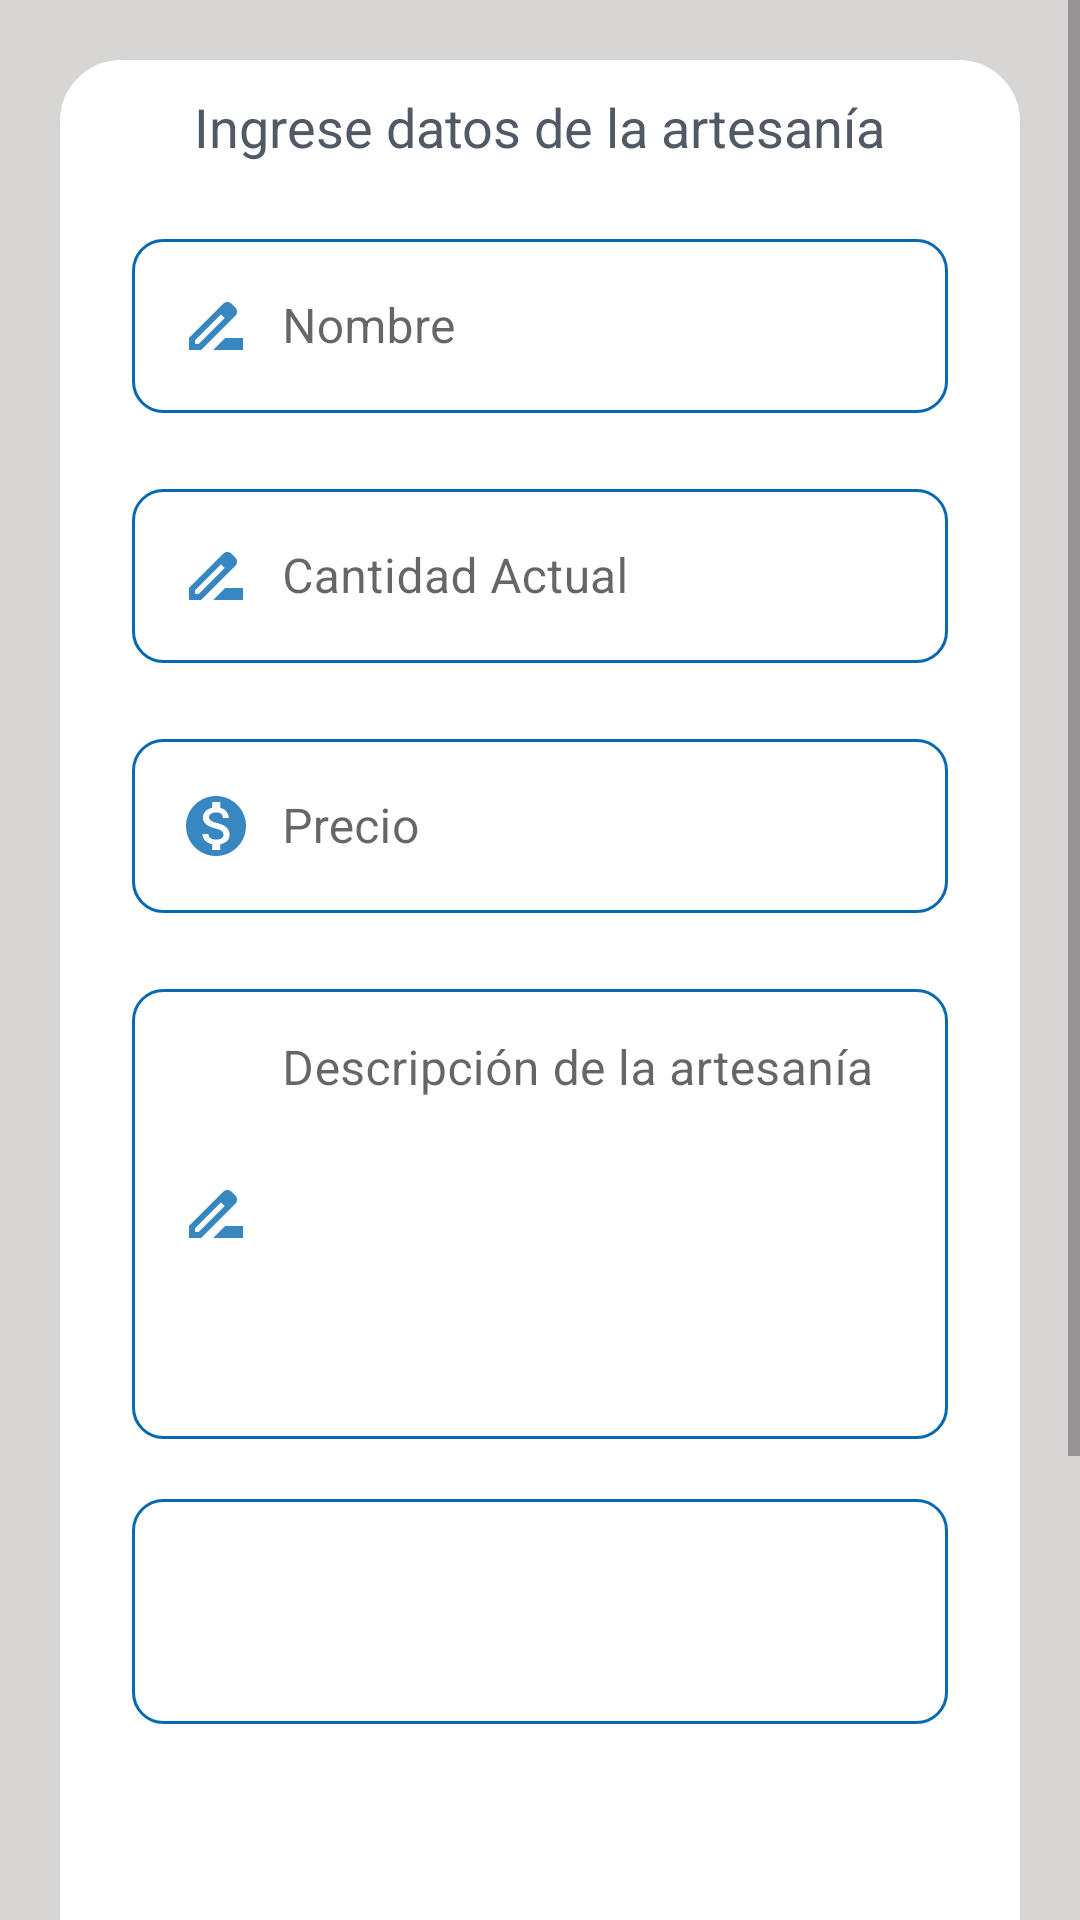

Android layout source for this screen:
<!-- AndroidManifest.xml: application theme Theme.ArtesaniasClient.NoActionBar -->
<!-- res/layout/fragment_tab_registrer_crafts.xml -->
<?xml version="1.0" encoding="utf-8"?>
<FrameLayout xmlns:android="http://schemas.android.com/apk/res/android"
    xmlns:app="http://schemas.android.com/apk/res-auto"
    xmlns:tools="http://schemas.android.com/tools"
    android:layout_width="match_parent"
    android:layout_height="match_parent"
    android:layout_marginBottom="20dp"
    android:background="#D8D5D5"
    tools:context=".fragments.fragment_tab_registrer_crafts">

    <ScrollView
        android:layout_width="match_parent"
        android:layout_height="match_parent"
        android:fillViewport="true"
        android:scrollbars="vertical"
        tools:ignore="UselessParent">

        <LinearLayout
            android:layout_width="match_parent"
            android:layout_height="wrap_content"
            android:orientation="vertical">

            <RelativeLayout
                android:layout_width="match_parent"
                android:layout_height="match_parent"
                android:layout_marginStart="20dp"
                android:layout_marginTop="20dp"
                android:layout_marginEnd="20dp"
                android:layout_marginBottom="10dp"
                android:background="@drawable/fondo2">

                <TextView
                    android:id="@+id/txtTitleDesc"
                    android:layout_width="wrap_content"
                    android:layout_height="wrap_content"
                    android:layout_marginTop="10dp"
                    android:layout_centerHorizontal="true"
                    android:text="@string/Ingresedatos"
                    android:textColor="#525966"
                    android:textSize="18sp" />

                <com.google.android.material.textfield.TextInputLayout
                    android:id="@+id/nameart"
                    style="@style/Widget.MaterialComponents.TextInputLayout.OutlinedBox"
                    android:layout_width="match_parent"
                    android:layout_height="wrap_content"
                    android:layout_below="@+id/txtTitleDesc"
                    android:layout_marginStart="24dp"
                    android:layout_marginTop="20dp"
                    android:layout_marginEnd="24dp"
                    android:hint="@string/nombreart"
                    tools:ignore="MissingConstraints">

                    <com.google.android.material.textfield.TextInputEditText
                        android:id="@+id/namearte"
                        android:layout_width="match_parent"
                        android:layout_height="wrap_content"
                        android:background="@drawable/border3"
                        android:drawableStart="@drawable/nameart"
                        android:drawablePadding="10dp"
                        android:drawableTint="#0669b2"
                        android:inputType="text"
                        android:selectAllOnFocus="true" />
                </com.google.android.material.textfield.TextInputLayout>

                <com.google.android.material.textfield.TextInputLayout
                    android:id="@+id/cantart"
                    style="@style/Widget.MaterialComponents.TextInputLayout.OutlinedBox"
                    android:layout_width="match_parent"
                    android:layout_height="wrap_content"
                    android:layout_below="@+id/nameart"
                    android:layout_marginStart="24dp"
                    android:layout_marginTop="20dp"
                    android:layout_marginEnd="24dp"
                    android:hint="@string/cantart"
                    tools:ignore="MissingConstraints">

                    <com.google.android.material.textfield.TextInputEditText
                        android:id="@+id/cantarte"
                        android:layout_width="match_parent"
                        android:layout_height="wrap_content"
                        android:background="@drawable/border3"
                        android:drawableStart="@drawable/nameart"
                        android:drawablePadding="10dp"
                        android:drawableTint="#0669b2"
                        android:inputType="text"
                        android:selectAllOnFocus="true" />

                </com.google.android.material.textfield.TextInputLayout>

                <com.google.android.material.textfield.TextInputLayout
                    android:id="@+id/precioart"
                    style="@style/Widget.MaterialComponents.TextInputLayout.OutlinedBox"
                    android:layout_width="match_parent"
                    android:layout_height="wrap_content"
                    android:layout_below="@+id/cantart"
                    android:layout_marginStart="24dp"
                    android:layout_marginTop="20dp"
                    android:layout_marginEnd="24dp"
                    android:hint="@string/precioart"
                    tools:ignore="MissingConstraints">

                    <com.google.android.material.textfield.TextInputEditText
                        android:id="@+id/precioarte"
                        android:layout_width="match_parent"
                        android:layout_height="wrap_content"
                        android:background="@drawable/border3"
                        android:drawableStart="@drawable/precioart"
                        android:drawablePadding="10dp"
                        android:drawableTint="#0669b2"
                        android:inputType="textEmailAddress"
                        android:selectAllOnFocus="true" />
                </com.google.android.material.textfield.TextInputLayout>

                <com.google.android.material.textfield.TextInputLayout
                    android:id="@+id/maindescription"
                    style="@style/Widget.MaterialComponents.TextInputLayout.OutlinedBox"
                    android:layout_width="match_parent"
                    android:layout_height="wrap_content"
                    android:layout_below="@+id/precioart"
                    android:layout_marginStart="24dp"
                    android:layout_marginTop="20dp"
                    android:layout_marginEnd="24dp"
                    android:hint="@string/descriptioncrafs"
                    tools:ignore="MissingConstraints">

                    <com.google.android.material.textfield.TextInputEditText
                        android:id="@+id/description"
                        android:layout_width="match_parent"
                        android:layout_height="150dp"
                        android:background="@drawable/border3"
                        android:drawableStart="@drawable/nameart"
                        android:drawablePadding="10dp"
                        android:drawableTint="#0669b2"
                        android:gravity="top"
                        android:overScrollMode="always"
                        android:scrollbarStyle="insideInset"
                        android:scrollbars="vertical"
                        android:inputType="textMultiLine"
                        android:selectAllOnFocus="true" />
                </com.google.android.material.textfield.TextInputLayout>

                <com.google.android.material.textfield.TextInputLayout
                    android:id="@+id/categoriaart"
                    style="@style/Widget.MaterialComponents.TextInputLayout.OutlinedBox"
                    android:layout_width="match_parent"
                    android:layout_height="75dp"
                    android:layout_below="@+id/maindescription"
                    android:layout_marginStart="24dp"
                    android:layout_marginTop="20dp"
                    android:layout_marginEnd="24dp"
                    android:hint="@string/descriptioncrafs"
                    tools:ignore="MissingConstraints">

                    <androidx.appcompat.widget.AppCompatSpinner
                        android:id="@+id/categoriaarte"
                        android:layout_width="match_parent"
                        android:layout_height="match_parent"
                        android:background="@drawable/border3"
                        android:drawablePadding="10dp"
                        android:drawableTint="#0669b2"
                        android:inputType="text"
                        android:selectAllOnFocus="true"
                        android:textAlignment="center" />

                </com.google.android.material.textfield.TextInputLayout>

                <ImageView
                    android:id="@+id/imgart"
                    android:layout_width="200dp"
                    android:layout_height="120dp"
                    android:layout_below="@+id/categoriaart"
                    android:layout_centerHorizontal="true"
                    android:layout_marginStart="24dp"
                    android:layout_marginTop="20dp"
                    android:layout_marginEnd="24dp"
                    android:contentDescription="@string/descr"
                    app:srcCompat="@drawable/img_base" />

                <Button
                    android:id="@+id/seleccionarimg"
                    android:layout_width="match_parent"
                    android:layout_height="wrap_content"
                    android:layout_below="@+id/imgart"
                    android:layout_centerInParent="false"
                    android:layout_marginStart="10dp"
                    android:layout_marginTop="20dp"
                    android:layout_marginEnd="10dp"
                    android:backgroundTint="#0669b2"
                    android:fontFamily="@font/alfa_slab_one"
                    android:text="@string/seleccimg"
                    android:textColor="@color/white"
                    android:textSize="12sp" />

                <LinearLayout
                    android:id="@+id/relativeButtons"
                    android:weightSum="2"
                    android:layout_width="match_parent"
                    android:layout_height="wrap_content"
                    android:layout_marginStart="20dp"
                    android:layout_marginTop="20dp"
                    android:layout_marginEnd="20dp"
                    android:layout_marginBottom="10dp"
                    android:layout_below="@+id/seleccionarimg"
                    android:layout_centerInParent="true">

                    <Button
                        android:id="@+id/register"
                        android:layout_height="50dp"
                        android:backgroundTint="#0669b2"
                        android:layout_weight="1"
                        android:fontFamily="@font/alfa_slab_one"
                        android:text="@string/registrar"
                        android:textColor="@color/white"
                        android:textSize="12sp"
                        tools:ignore="ButtonStyle"
                        android:layout_marginEnd="10dp"
                        android:layout_width="wrap_content" />

                    <Button
                        android:id="@+id/cancel"
                        android:layout_height="50dp"
                        android:backgroundTint="#0669b2"
                        android:fontFamily="@font/alfa_slab_one"
                        android:text="@string/cancelar"
                        android:textColor="@color/white"
                        android:textSize="12sp"
                        android:layout_weight="1"
                        android:layout_width="wrap_content"
                        tools:ignore="ButtonStyle" />
                </LinearLayout>

            </RelativeLayout>

        </LinearLayout>

    </ScrollView>

    <ProgressBar
        android:id="@+id/loading"
        android:layout_width="match_parent"
        android:layout_height="wrap_content"
        android:layout_gravity="center|center_vertical|center_horizontal"
        android:indeterminate="true"
        android:visibility="gone" />

</FrameLayout>
<!-- resources referenced by this layout -->
<resources>
  <color name="white">#FFFFFFFF</color>
  <!-- drawable border3 (drawable) -->
  <?xml version="1.0" encoding="utf-8"?>
  <shape android:shape="rectangle"
      xmlns:android="http://schemas.android.com/apk/res/android">
      <stroke android:color="#0669b2"
          android:width="1dp" />
      <corners android:radius="10dp" />
  </shape>
  <!-- drawable fondo2 (drawable) -->
  <?xml version="1.0" encoding="utf-8"?>
  <shape android:shape="rectangle"
      xmlns:android="http://schemas.android.com/apk/res/android">
      <stroke android:color="@color/white"
          android:width="1dp" />
      <solid android:color="@color/white"></solid>
      <corners android:radius="20dp"/>
  </shape>
  <!-- drawable nameart (drawable-anydpi) -->
  <vector xmlns:android="http://schemas.android.com/apk/res/android"
      android:width="24dp"
      android:height="24dp"
      android:viewportWidth="24"
      android:viewportHeight="24"
      android:tint="#33B5E5"
      android:alpha="0.8">
    <path
        android:fillColor="@android:color/white"
        android:pathData="M18.41,5.8L17.2,4.59c-0.78,-0.78 -2.05,-0.78 -2.83,0l-2.68,2.68L3,15.96V20h4.04l8.74,-8.74 2.63,-2.63c0.79,-0.78 0.79,-2.05 0,-2.83zM6.21,18H5v-1.21l8.66,-8.66 1.21,1.21L6.21,18zM11,20l4,-4h6v4H11z"/>
  </vector>
  <!-- drawable precioart (drawable-anydpi) -->
  <vector xmlns:android="http://schemas.android.com/apk/res/android"
      android:width="24dp"
      android:height="24dp"
      android:viewportWidth="24"
      android:viewportHeight="24"
      android:tint="#33B5E5"
      android:alpha="0.8">
    <path
        android:fillColor="@android:color/white"
        android:pathData="M12,2C6.48,2 2,6.48 2,12s4.48,10 10,10 10,-4.48 10,-10S17.52,2 12,2zM13.41,18.09L13.41,20h-2.67v-1.93c-1.71,-0.36 -3.16,-1.46 -3.27,-3.4h1.96c0.1,1.05 0.82,1.87 2.65,1.87 1.96,0 2.4,-0.98 2.4,-1.59 0,-0.83 -0.44,-1.61 -2.67,-2.14 -2.48,-0.6 -4.18,-1.62 -4.18,-3.67 0,-1.72 1.39,-2.84 3.11,-3.21L10.74,4h2.67v1.95c1.86,0.45 2.79,1.86 2.85,3.39L14.3,9.34c-0.05,-1.11 -0.64,-1.87 -2.22,-1.87 -1.5,0 -2.4,0.68 -2.4,1.64 0,0.84 0.65,1.39 2.67,1.91s4.18,1.39 4.18,3.91c-0.01,1.83 -1.38,2.83 -3.12,3.16z"/>
  </vector>
  <string name="Ingresedatos">Ingrese datos de la artesanía</string>
  <string name="cancelar">Cancelar</string>
  <string name="cantart">Cantidad Actual</string>
  <string name="descr">TODO</string>
  <string name="descriptioncrafs">Descripción de la artesanía</string>
  <string name="nombreart">Nombre</string>
  <string name="precioart">Precio</string>
  <string name="registrar">Registrar</string>
  <string name="seleccimg">Selecciona Imagen</string>
  <style name="Theme.ArtesaniasClient.NoActionBar">
          <item name="windowActionBar">false</item>
          <item name="windowNoTitle">true</item>
      </style>
</resources>
